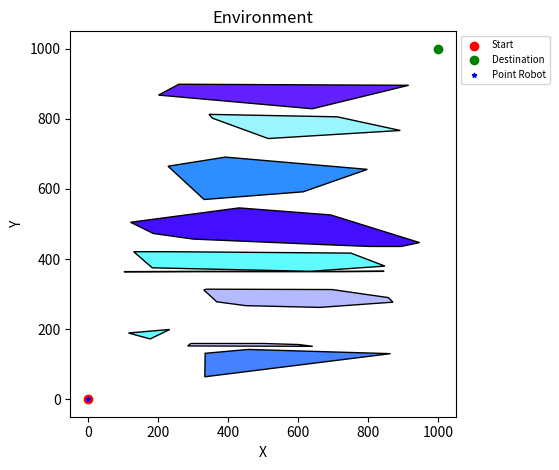

The matplotlib source for this figure:
"""
file: environment.py
description: This program create random obstacles(polygons) based on given
configuration settings
language: python3
author: Anurag Kallurwar, ak6491@rit.edu
"""


import sys
import math as m
import random
import matplotlib.pyplot as plt
import matplotlib.patches as patches


def partition(num_partitions: int):
    factorize = lambda num: {factor for i in range(1, int(m.sqrt(num)) + 1)
                               if num % i == 0 for factor in [i, num // i]}
    factors = sorted(factorize(num_partitions))
    random_index = random.choices(range(0, len(factors)), weights = None,
                                  k = 1)[0]
    partitions = (factors[random_index], factors[-random_index - 1])
    return partitions


def orient(pointP: tuple, pointQ: tuple, pointR):
    """
    Get the orientation between three points
    :param pointP: Point P
    :param pointQ: Point Q
    :param pointR: Point R
    :return: Integer
    """
    result = (pointQ[0] * pointR[1] - pointR[0] * pointQ[1]) - \
             (pointP[0] * pointR[1] - pointR[0] * pointP[1]) + \
             (pointP[0] * pointQ[1] - pointQ[0] * pointP[1])
    if result > 0: # Counter-Clockwise
        return 1
    elif result < 0: # Clockwise
        return -1
    return 0 # Collinear


def half_hull(points: list):
    """
    Creates half a hull from given points
    :param points: input points
    :return: Half hull
    """
    stack = []
    stack.append(points[0])
    stack.append(points[1])
    for index in range(2, len(points)):
        while len(stack) >= 2 and orient(points[index], stack[-1], stack[-2])\
                <= 0:
            stack.pop()
        stack.append(points[index])
    return stack


def polar_angle(point: tuple, centroid: tuple):
    """
    Get the polar angle of point with respect to centroid
    :param point: input point
    :param centroid: calculated centroid for inputs
    :return: float polar angle
    """
    return m.atan2(point[1] - centroid[1], point[0] - centroid[0])


def sort_counter_clockwise(points: list):
    """
    Sort the given points in counter clockwise order
    :param points: input points
    :return: points in counter clockwise order
    """
    centroid_x = (sum(x for x, y in points)) / len(points)
    centroid_y = (sum(y for x, y in points)) / len(points)
    centroid = (centroid_x, centroid_y)
    counter_clockwise = sorted(points, key=lambda point: polar_angle(point,
                                                                centroid))
    return counter_clockwise


def graham_scan(num_points: int, points: list):
    """
    Creates convex hull using graham scan algorithm
    :param num_points: number of points
    :param points: input points
    :return: convex hull points
    """
    if num_points < 3:
        return "Convex Hull not possible"
    sorted_by_x = sorted(points, key = lambda point : point[0])
    convex_hull = half_hull(sorted_by_x) + half_hull(sorted_by_x[::-1])[1:-1]
    return convex_hull[::-1]


def create_obstacles(num_obstacles: int, coord_range: tuple, convex: bool =
True):
    partitions = partition(num_obstacles)
    x_splits = [50] + sorted(random.sample(range(101, coord_range[0] - 1),
                                          partitions[0] - 1)) + [coord_range[0]]
    partition_areas = []
    for i in range(len(x_splits) - 1):
        y_splits = [50] + sorted(random.sample(range(101, coord_range[1] - 1),
                                               partitions[1] - 1)) + [
            coord_range[1]]
        for j in range(len(y_splits) - 1):
            partition_areas += [((x_splits[i], x_splits[i + 1]),
                                 (y_splits[j], y_splits[j + 1]))]
    obstacles = []
    for area in partition_areas:
        num_points = random.randint(4, 10)
        points = [(random.randint(area[0][0], area[0][1]), random.randint(
            area[1][0], area[1][1])) for i in range(num_points)]
        obstacle = sort_counter_clockwise(points)
        if convex:
            obstacle = graham_scan(num_points, points)
        obstacles.append(obstacle)
    return obstacles


def plot_output(obstacles: list):
    """
    Plot the points and convex hull
    :param points: input points
    :param convex_hull: convex hull
    :return: None
    """
    fig, ax = plt.subplots()
    ax.set_title("Environment")
    for obstacle in obstacles:
        random_color = "#{:02X}{:02X}{:02X}".format(random.randint(1, 255),
                                                    random.randint(1, 255),
                                                    255)
        polygon = patches.Polygon(obstacle, closed=True, edgecolor='black',
                                  facecolor=random_color)
        ax.add_patch(polygon)
    ax.scatter([0], [0], c='r', label="Start")
    ax.scatter([1000], [1000], c='g', label="Destination")
    ax.scatter([0], [0], c='b', label="Point Robot", marker='*', s=10)
    ax.set_xlabel("X")
    ax.set_ylabel("Y")
    ax.set_aspect('equal', adjustable='box')
    ax.legend(bbox_to_anchor=(1.0, 1), loc='upper left', fontsize=7)
    plt.tight_layout()
    plt.show()


def main():
    """
    The main function
    :return: None
    """
    # inputs = sys.argv()
    # if len(inputs) < 2:
    #     print("Sorry not possible")
    # num_obstacles = int(inputs[1])
    num_obstacles = 10
    coord_range = (950, 950)
    convex = True
    obstacles = create_obstacles(num_obstacles, coord_range, convex)
    # print(obstacles)
    plot_output(obstacles)


if __name__ == '__main__':
    main()  # Calling Main Function
